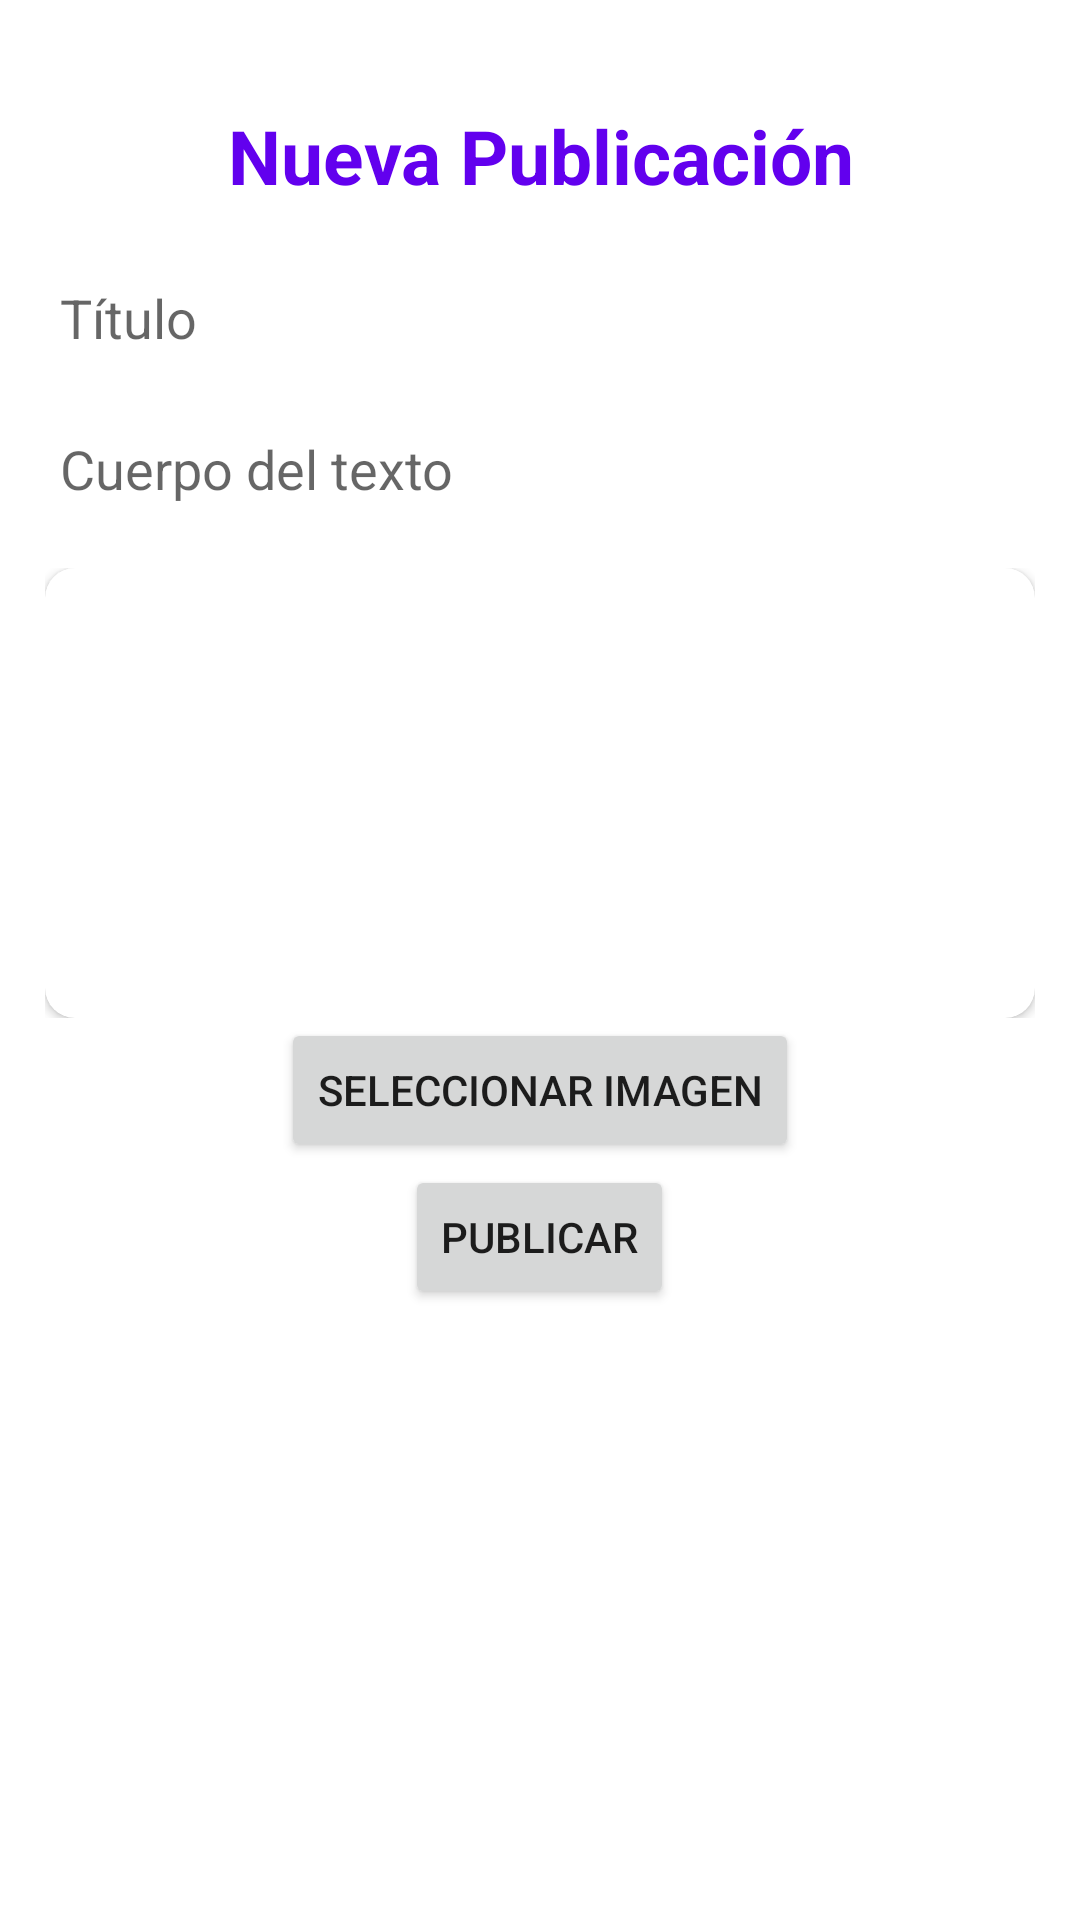

This screen was rendered from an Android layout file. Write that file and the resources it references.
<!-- AndroidManifest.xml: fallback theme Theme.MaterialComponents.DayNight.NoActionBar -->
<!-- res/layout/fragment_write_post.xml -->
<?xml version="1.0" encoding="utf-8"?>
<FrameLayout xmlns:android="http://schemas.android.com/apk/res/android"
    xmlns:app="http://schemas.android.com/apk/res-auto"
    xmlns:tools="http://schemas.android.com/tools"
    android:layout_width="match_parent"
    android:layout_height="match_parent"
    android:padding="15dp"
    tools:context=".ui.home.WritePost">

    <ScrollView
        android:layout_width="match_parent"
        android:layout_height="wrap_content">

        <LinearLayout
            android:layout_width="match_parent"
            android:layout_height="match_parent"
            android:layout_marginTop="20dp"
            android:orientation="vertical">

            <TextView
                android:layout_width="match_parent"
                android:layout_height="wrap_content"
                android:layout_marginBottom="20dp"
                android:text="Nueva Publicación"
                android:textAlignment="center"
                android:textColor="?attr/colorPrimary"
                android:textSize="25sp"
                android:textStyle="bold" />
            
            <EditText
                android:id="@+id/editTextTitle"
                android:layout_width="match_parent"
                android:layout_height="wrap_content"
                android:background="@drawable/borde_general"
                android:hint="Título"
                android:imeOptions="actionNext"
                android:inputType="text"
                android:maxLength="50"
                android:maxLines="1"
                android:padding="5dp" />

            
            <EditText
                android:id="@+id/editTextBody"
                android:layout_width="match_parent"
                android:layout_height="wrap_content"
                android:layout_marginVertical="16dp"
                android:background="@drawable/borde_general"
                android:hint="Cuerpo del texto"
                android:imeOptions="actionDone"
                android:inputType="textMultiLine"
                android:maxLines="4"
                android:padding="5dp"
                android:scrollbars="vertical" />

            
            <LinearLayout
                android:layout_width="match_parent"
                android:layout_height="150dp"
                android:layout_gravity="center"
                android:orientation="vertical">

                <androidx.cardview.widget.CardView
                    android:layout_width="match_parent"
                    android:layout_height="match_parent"
                    app:cardCornerRadius="10dp">
                    
                    <ImageView
                        android:id="@+id/imagenPost"
                        android:layout_width="match_parent"
                        android:layout_height="match_parent"
                        android:scaleType="centerCrop"
                        android:src="@drawable/predet_image" />
                </androidx.cardview.widget.CardView>
            </LinearLayout>
            
            <Button
                android:id="@+id/btnSelectImgPost"
                android:layout_width="wrap_content"
                android:layout_height="wrap_content"
                android:layout_gravity="center_horizontal"
                android:text="Seleccionar Imagen" />


            <LinearLayout
                android:layout_width="wrap_content"
                android:layout_height="wrap_content"
                android:layout_gravity="center"
                android:layout_marginTop="1dp"
                android:layout_marginBottom="20dp"
                android:orientation="horizontal">
                
                <Button
                    android:id="@+id/btnSendPublish"
                    android:layout_width="wrap_content"
                    android:layout_height="wrap_content"
                    android:layout_gravity="center_horizontal"
                    android:layout_weight="1"
                    android:text="Publicar" />

                <ProgressBar
                    android:id="@+id/progress_post"
                    android:layout_width="match_parent"
                    android:layout_height="wrap_content"
                    android:layout_weight="1"
                    android:indeterminateTint="@color/morado_enfasis"
                    android:visibility="gone" />
            </LinearLayout>

        </LinearLayout>

    </ScrollView>

</FrameLayout>
<!-- resources referenced by this layout -->
<resources>
  <color name="morado_enfasis">#5F0086</color>
</resources>
